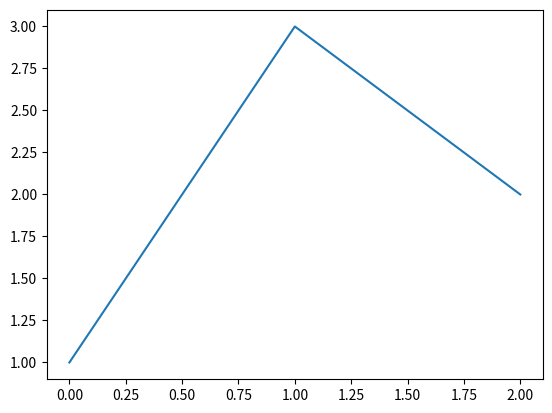

Here is the Python script that generated this plot:
import matplotlib.pyplot as plt
import numpy as np

plt.plot(np.array([1, 3, 2]))
plt.show()

print("hello world")

a = 1
if a == 1:
    print("a=1")
else:
    print("a!=1")
